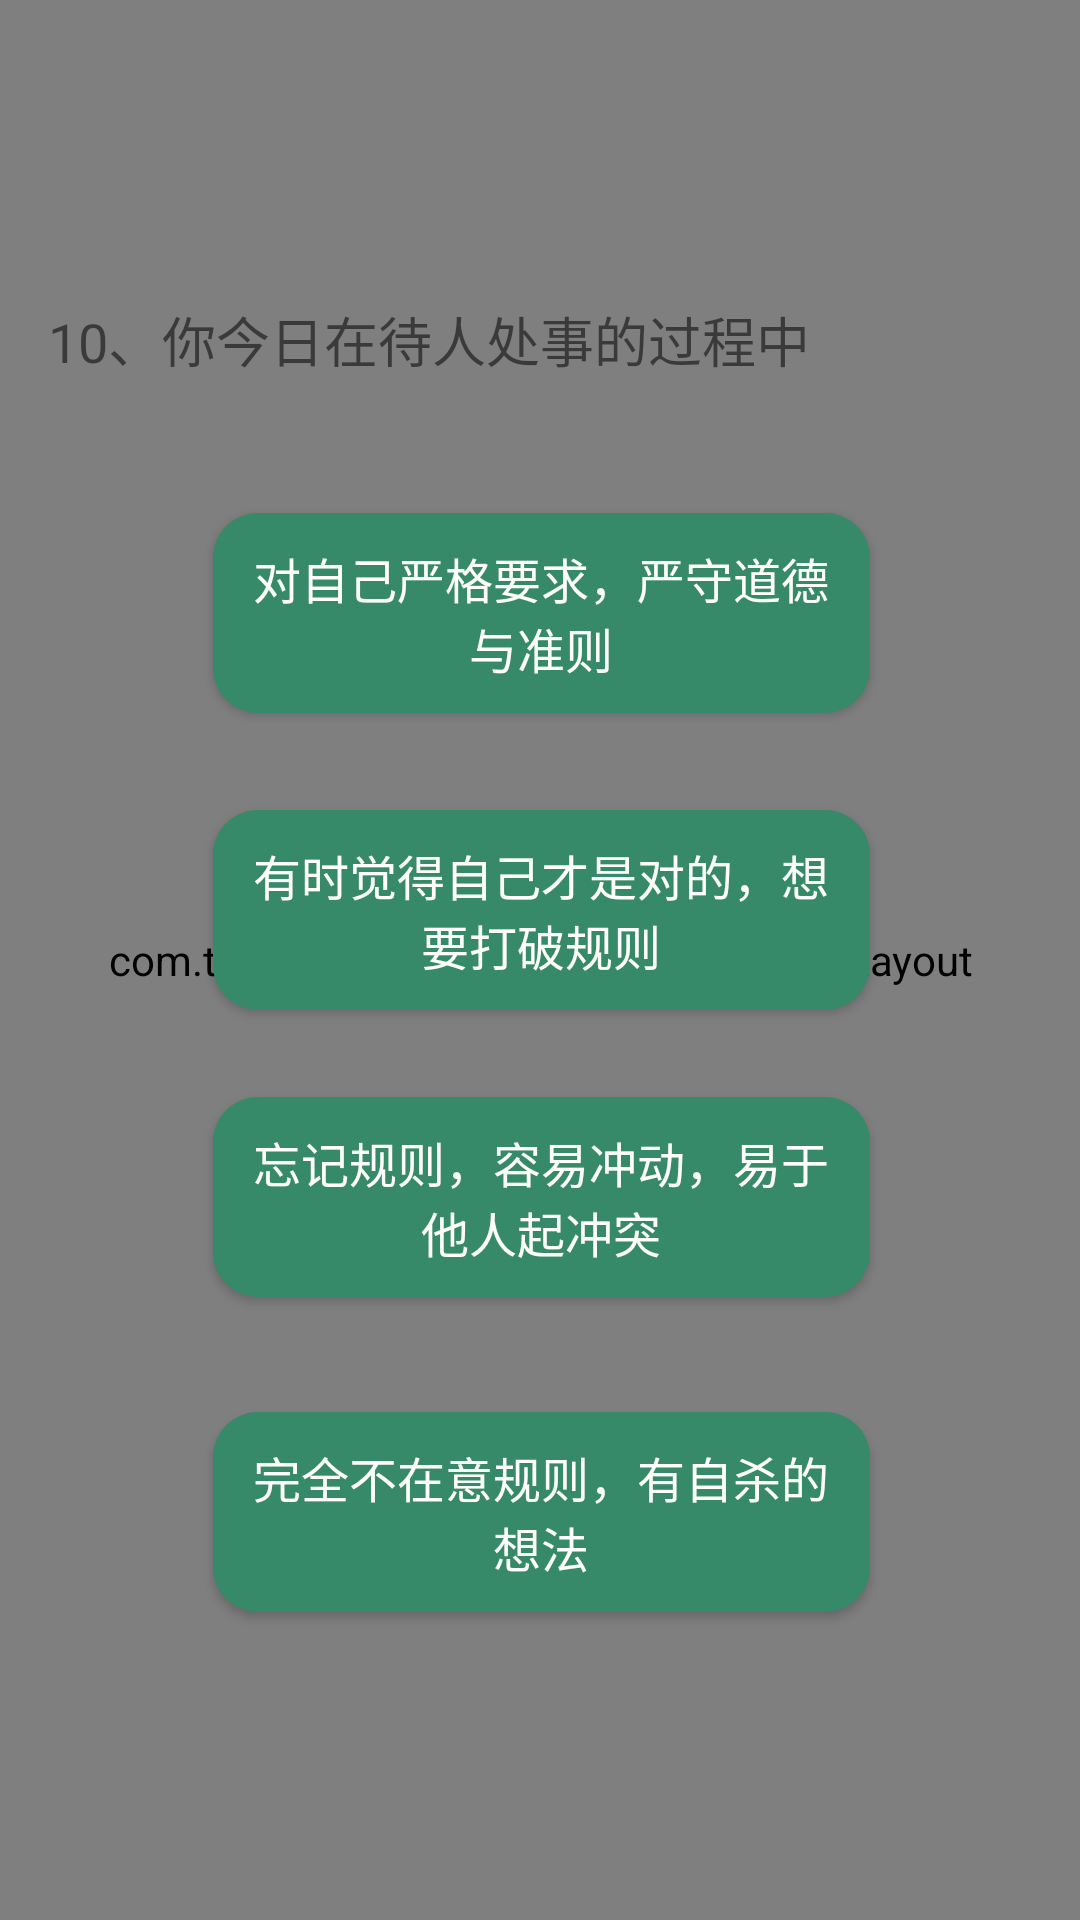

Here is an Android app screen rendered from its layout file. Give the layout XML and the strings, colors and styles it references.
<!-- AndroidManifest.xml: application theme AppTheme -->
<!-- res/layout/activity_q10.xml -->
<?xml version="1.0" encoding="utf-8"?>
<android.support.constraint.ConstraintLayout xmlns:android="http://schemas.android.com/apk/res/android"
    xmlns:app="http://schemas.android.com/apk/res-auto"
    xmlns:tools="http://schemas.android.com/tools"
    android:layout_width="match_parent"
    android:layout_height="match_parent"
    tools:context=".happy.Q0Activity">

    <com.team9.admin.turtle001.happy.TitleLayout
        android:id="@+id/titleLayout6"
        android:layout_width="match_parent"
        android:layout_height="match_parent" />

    <TextView
        android:id="@+id/textView"
        android:layout_width="match_parent"
        android:layout_height="wrap_content"
        android:layout_marginBottom="8dp"
        android:layout_marginEnd="16dp"
        android:layout_marginStart="16dp"
        android:layout_marginTop="8dp"
        android:text="10、你今日在待人处事的过程中"
        android:textSize="18sp"
        app:layout_constraintBottom_toBottomOf="parent"
        app:layout_constraintEnd_toEndOf="parent"
        app:layout_constraintHorizontal_bias="1.0"
        app:layout_constraintStart_toStartOf="parent"
        app:layout_constraintTop_toTopOf="parent"
        app:layout_constraintVertical_bias="0.154" />

    <Button
        android:id="@+id/q10_a"
        android:layout_width="219dp"
        android:layout_height="wrap_content"
        android:layout_marginBottom="8dp"
        android:layout_marginTop="8dp"
        android:background="@drawable/background"
        android:text="对自己严格要求，严守道德与准则"
        android:textColor="#FFFFFB"
        android:textSize="16sp"
        app:layout_constraintBottom_toBottomOf="@+id/titleLayout6"
        app:layout_constraintEnd_toEndOf="parent"
        app:layout_constraintHorizontal_bias="0.503"
        app:layout_constraintStart_toStartOf="parent"
        app:layout_constraintTop_toBottomOf="@+id/textView"
        app:layout_constraintVertical_bias="0.085" />

    <Button
        android:id="@+id/q10_b"
        android:layout_width="219dp"
        android:layout_height="wrap_content"
        android:layout_marginBottom="8dp"
        android:layout_marginTop="8dp"
        android:background="@drawable/background"
        android:text="有时觉得自己才是对的，想要打破规则"
        android:textColor="#FFFFFB"
        android:textSize="16sp"
        app:layout_constraintBottom_toBottomOf="parent"
        app:layout_constraintEnd_toEndOf="parent"
        app:layout_constraintHorizontal_bias="0.503"
        app:layout_constraintStart_toStartOf="parent"
        app:layout_constraintTop_toBottomOf="@+id/q10_a"
        app:layout_constraintVertical_bias="0.076" />

    <Button
        android:id="@+id/q10_c"
        android:layout_width="219dp"
        android:layout_height="wrap_content"
        android:layout_marginBottom="8dp"
        android:layout_marginTop="8dp"
        android:background="@drawable/background"
        android:text="忘记规则，容易冲动，易于他人起冲突"
        android:textColor="#FFFFFB"
        android:textSize="16sp"
        app:layout_constraintBottom_toBottomOf="parent"
        app:layout_constraintEnd_toEndOf="parent"
        app:layout_constraintHorizontal_bias="0.503"
        app:layout_constraintStart_toStartOf="parent"
        app:layout_constraintTop_toBottomOf="@+id/q10_b"
        app:layout_constraintVertical_bias="0.096" />

    <Button
        android:id="@+id/q10_d"
        android:layout_width="219dp"
        android:layout_height="wrap_content"
        android:layout_marginBottom="8dp"
        android:layout_marginTop="8dp"
        android:background="@drawable/background"
        android:text="完全不在意规则，有自杀的想法"
        android:textColor="#FFFFFB"
        android:textSize="16sp"
        app:layout_constraintBottom_toBottomOf="@+id/titleLayout6"
        app:layout_constraintEnd_toEndOf="parent"
        app:layout_constraintHorizontal_bias="0.503"
        app:layout_constraintStart_toStartOf="parent"
        app:layout_constraintTop_toBottomOf="@+id/q10_c"
        app:layout_constraintVertical_bias="0.242" />

</android.support.constraint.ConstraintLayout>
<!-- resources referenced by this layout -->
<resources>
  <!-- drawable background (drawable) -->
  <?xml version="1.0" encoding="utf-8"?>
      <selector xmlns:android="http://schemas.android.com/apk/res/android">
  
          <item
              android:drawable="@drawable/unpressed"
              android:state_pressed="false"
              android:state_focused="false"
              />
  
          <item
              android:drawable="@drawable/pressdown"
              android:state_pressed="true"
              android:state_focused="true"
              />
  
  
      </selector>
  <style name="AppTheme" parent="Theme.AppCompat.Light.NoActionBar">
          <item name="android:windowTranslucentStatus">true</item>
          <item name="android:fitsSystemWindows">false</item>
          
          <item name="colorPrimary">@color/colorPrimary</item>
          <item name="colorPrimaryDark">@color/transparent</item>
          <item name="colorAccent">@color/colorAccent</item>
      </style>
  <!-- drawable unpressed (drawable) -->
  <?xml version="1.0" encoding="utf-8"?>
  <shape xmlns:android="http://schemas.android.com/apk/res/android"
      android:shape="rectangle">
  
      <solid android:color="#368969"/>
      <corners android:radius="15dip"/>
      <padding
          android:bottom="10dp"
          android:left="10dp"
          android:right="10dp"
          android:top="10dp"/>
  </shape>
  <!-- drawable pressdown (drawable) -->
  <?xml version="1.0" encoding="utf-8"?>
  <shape xmlns:android="http://schemas.android.com/apk/res/android"
      android:shape="rectangle">
  
      <solid android:color="#dcdcdc"/>
      <corners android:radius="15dip"/>
      <padding
          android:bottom="10dp"
          android:left="10dp"
          android:right="10dp"
          android:top="10dp"/>
  
  </shape>
  <color name="colorPrimary">#336c2f</color>
  <color name="transparent">#00e9e9e9</color>
  <color name="colorAccent">#45a870</color>
</resources>
